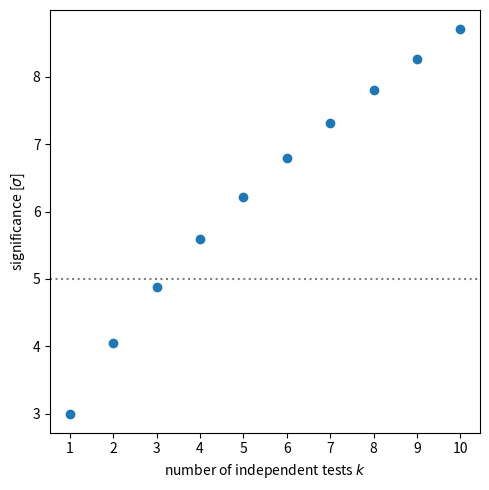

Generate this figure with matplotlib:
# Use Fisher's method to compute the p-value of multiple independent p-values.

import numpy as np
from scipy.stats import norm, chi2
import matplotlib.pyplot as plt

def chi2_fisher(p: float, k: int=2) -> (float, float, float):
    """Return the chi-square statistic for combined p-values.

    Parameters
    ----------
    p : float
        An input p-value.
    k : int
        The number of independent p-values.

    Returns
    -------
    chi2: float
        The combined chi-square value, which has 2k degrees of freedom.
    ptot : float
        The equivalent p-value of chi2 with 2k degrees of freedom.
    sigma : float
        The Gaussian sigma (Z-score) of the total p-value.
    """
    x2 = -2*k*np.log(p)
    ptot = chi2.sf(x2, 2*k)
    sigma = norm.isf(ptot)
    return x2, ptot, sigma

# How many independent 3-sigma results does it take to get to 5 sigma?

sigma = 3.
p = norm.sf(sigma)
kmax = 10

fig, ax = plt.subplots(1,1, figsize=(5,5), tight_layout=True)
for k in np.arange(1, kmax+1):
    x2, ptot, sigma = chi2_fisher(p, k)
    print(f'{x2:10g} {ptot:12g} {sigma:8g}')
    ax.scatter(k, sigma, color='tab:blue')

ax.axhline(5, ls=':', color='gray')
ax.set(xticks=np.arange(1, kmax+1),
       xlabel='number of independent tests $k$',
       ylabel='significance [$\sigma$]')
fig.savefig('fishers_method.png', dpi=150)
plt.show()
